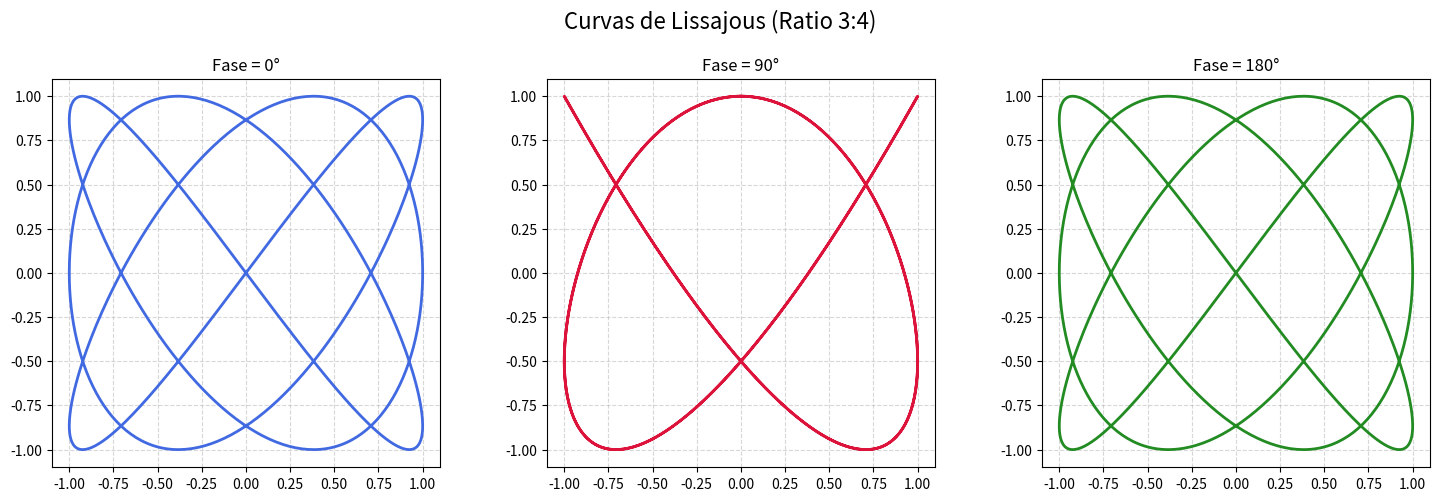

Source code (Python):
'''
Curva de Lissajous
Genera con matplotlib figuras de Lissajous variando frecuencias f_x y f_y (ej: 3:4, 5:3). Usa ecuaciones x=sin(2πft+a), y=sin(2πft*b) para t∈. Prueba fases a=0°,90°,180° con colores distintos por fase.
'''

# Ejercicio 10: Curva de Lissajous con matplotlib

import matplotlib.pyplot as plt
import numpy as np

def lissajous(fx, fy, fase_grados):
    # Convertir fase a radianes
    fase_rad = np.radians(fase_grados)
    
    # t debe cubrir al menos un ciclo completo para cerrar la curva
    # Para frecuencias enteras, t de 0 a 1 es suficiente para un ciclo base
    t = np.linspace(0, 1, 1000)
    
    # Ecuaciones paramétricas corregidas
    x = np.sin(2 * np.pi * fx * t)
    y = np.sin(2 * np.pi * fy * t + fase_rad)
    return x, y

def dibujar_lissajous(ratio_x=3, ratio_y=4):
    fases = [0, 90, 180]
    colores = ['royalblue', 'crimson', 'forestgreen']
    
    fig, axs = plt.subplots(1, 3, figsize=(15, 5))
    
    for i, fase in enumerate(fases):
        x, y = lissajous(ratio_x, ratio_y, fase)
        
        axs[i].plot(x, y, color=colores[i], linewidth=2)
        axs[i].set_title(f'Fase = {fase}°', fontsize=12)
        axs[i].set_aspect('equal')
        axs[i].grid(True, linestyle='--', alpha=0.5)
        # Mantener ejes para referencia de amplitud [-1, 1]
        axs[i].set_xlim(-1.1, 1.1)
        axs[i].set_ylim(-1.1, 1.1)
    
    plt.suptitle(f"Curvas de Lissajous (Ratio {ratio_x}:{ratio_y})", fontsize=16)
    plt.tight_layout(rect=[0, 0.03, 1, 0.95])
    plt.show()

dibujar_lissajous(3, 4)